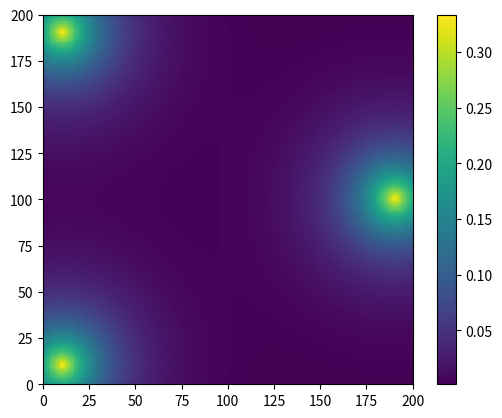

Python code for this plot:
import numpy as np
from matplotlib import pyplot as plt
from matplotlib import animation
from matplotlib.colors import BoundaryNorm
from matplotlib.ticker import MaxNLocator
import random

INTERVAL = 20
FRAMES = 1000
V = 5
OMEGA = 5
MAX_SPEED = 1.41
X = 200
Y = 200


class Light:
    def __init__(self, x, y):
        self.x = x
        self.y = y

    def getIntensity(self, x, y):
        diff = np.hstack((x-self.x, y-self.y))
        mag = np.linalg.norm(diff)
        return np.exp(-mag/20), diff/mag*np.exp(-mag/20)


class Vehicle:
    def __init__(self, x, y, thetaDeg, l, h, behavior):
        self.pointsV = [[0, h/2], [-l/2, -h/2], [l/2, -h/2]]
        self.rightSensor = np.array((1, 0))
        self.leftSensor = np.array((-1, 0))
        self.patch = plt.Polygon([[0.0, 0.0]])
        self.behavior = behavior
        self.l = l
        theta = np.radians(thetaDeg)
        c, s = np.cos(theta), np.sin(theta)
        self.T = np.array(((c, -s, x), (s, c, y), (0, 0, 1)))
        self.updatePatch()

    def updatePatch(self):
        points_transformed = []
        for p in self.pointsV:
            points_transformed.append(np.matmul(self.T, p+[1])[0:2])
        self.patch.set_xy(points_transformed)

    def moveForward(self, vl, vr):
        dt = 1.0/INTERVAL
        theta = OMEGA * (vr - vl) / self.l * dt
        x = 0
        y = V * (vl + vr) * dt
        c, s = np.cos(theta), np.sin(theta)
        T_update = np.array(((c, -s, x), (s, c, y), (0, 0, 1)))
        self.T = np.matmul(self.T, T_update)
        self.updatePatch()

    def sensorsTransformed(self):
        return np.matmul(self.T[0:2, 0:2], self.leftSensor), np.matmul(self.T[0:2, 0:2], self.rightSensor)

    def move(self, lightDirection):
        leftT, rightT = self.sensorsTransformed()
        leftMeasurement = np.linalg.norm(
            lightDirection - leftT)
        rightMeasurement = np.linalg.norm(
            lightDirection - rightT)
        leftWheel, rightWheel = self.behavior(
            leftMeasurement, rightMeasurement)
        self.moveForward(leftWheel, rightWheel)

    def animate(self):
        return self.patch,


class Map:
    def __init__(self, lights, vehicles):
        self.lights = lights
        self.vehicles = vehicles

    def getIntensity(self):
        z = np.zeros((X, Y))
        for i in range(X):
            for j in range(Y):
                for l in self.lights:
                    intensity, _ = l.getIntensity(i, j)
                    z[i][j] += intensity/len(self.lights)
        return z

    def getPatches(self):
        patches = []
        for v in self.vehicles:
            patches.append(v.patch)
        return patches

    def animate(self, i):
        for v in self.vehicles:
            vector = np.zeros(2)
            for l in self.lights:
                _, vector_current = l.getIntensity(
                    v.T[0, 2], v.T[1, 2])
                vector += vector_current
            v.move(vector)
            v.animate()
        return []


def fear(left, right):
    return left, right


def hate(left, right):
    return right, left


def love(left, right):
    return MAX_SPEED-left, MAX_SPEED-right


def curious(left, right):
    return MAX_SPEED-right, MAX_SPEED-left


fig = plt.figure()
fig.set_dpi(100)

map = Map([
    Light(10, 10),
    Light(190, 10),
    Light(100, 190)
], [
    Vehicle(random.randint(0, X), random.randint(0, Y),
            random.randint(-180, 180), 3, 4, curious),
    Vehicle(random.randint(0, X), random.randint(0, Y),
            random.randint(-180, 180), 3, 4, curious),
    Vehicle(random.randint(0, X), random.randint(0, Y),
            random.randint(-180, 180), 3, 4, curious),
    Vehicle(random.randint(0, X), random.randint(0, Y),
            random.randint(-180, 180), 3, 4, fear),
    Vehicle(random.randint(0, X), random.randint(0, Y),
            random.randint(-180, 180), 3, 4, fear),
    Vehicle(random.randint(0, X), random.randint(
        0, Y), random.randint(-180, 180), 3, 4, fear)
])

ax = plt.axes(xlim=(0, X), ylim=(0, Y))
plt.gca().set_aspect('equal', adjustable='box')

for p in map.getPatches():
    ax.add_patch(p)

im = ax.pcolormesh(map.getIntensity())
fig.colorbar(im, ax=ax)

anim = animation.FuncAnimation(fig, map.animate,
                               frames=FRAMES,
                               interval=INTERVAL,
                               blit=True)

plt.show()
